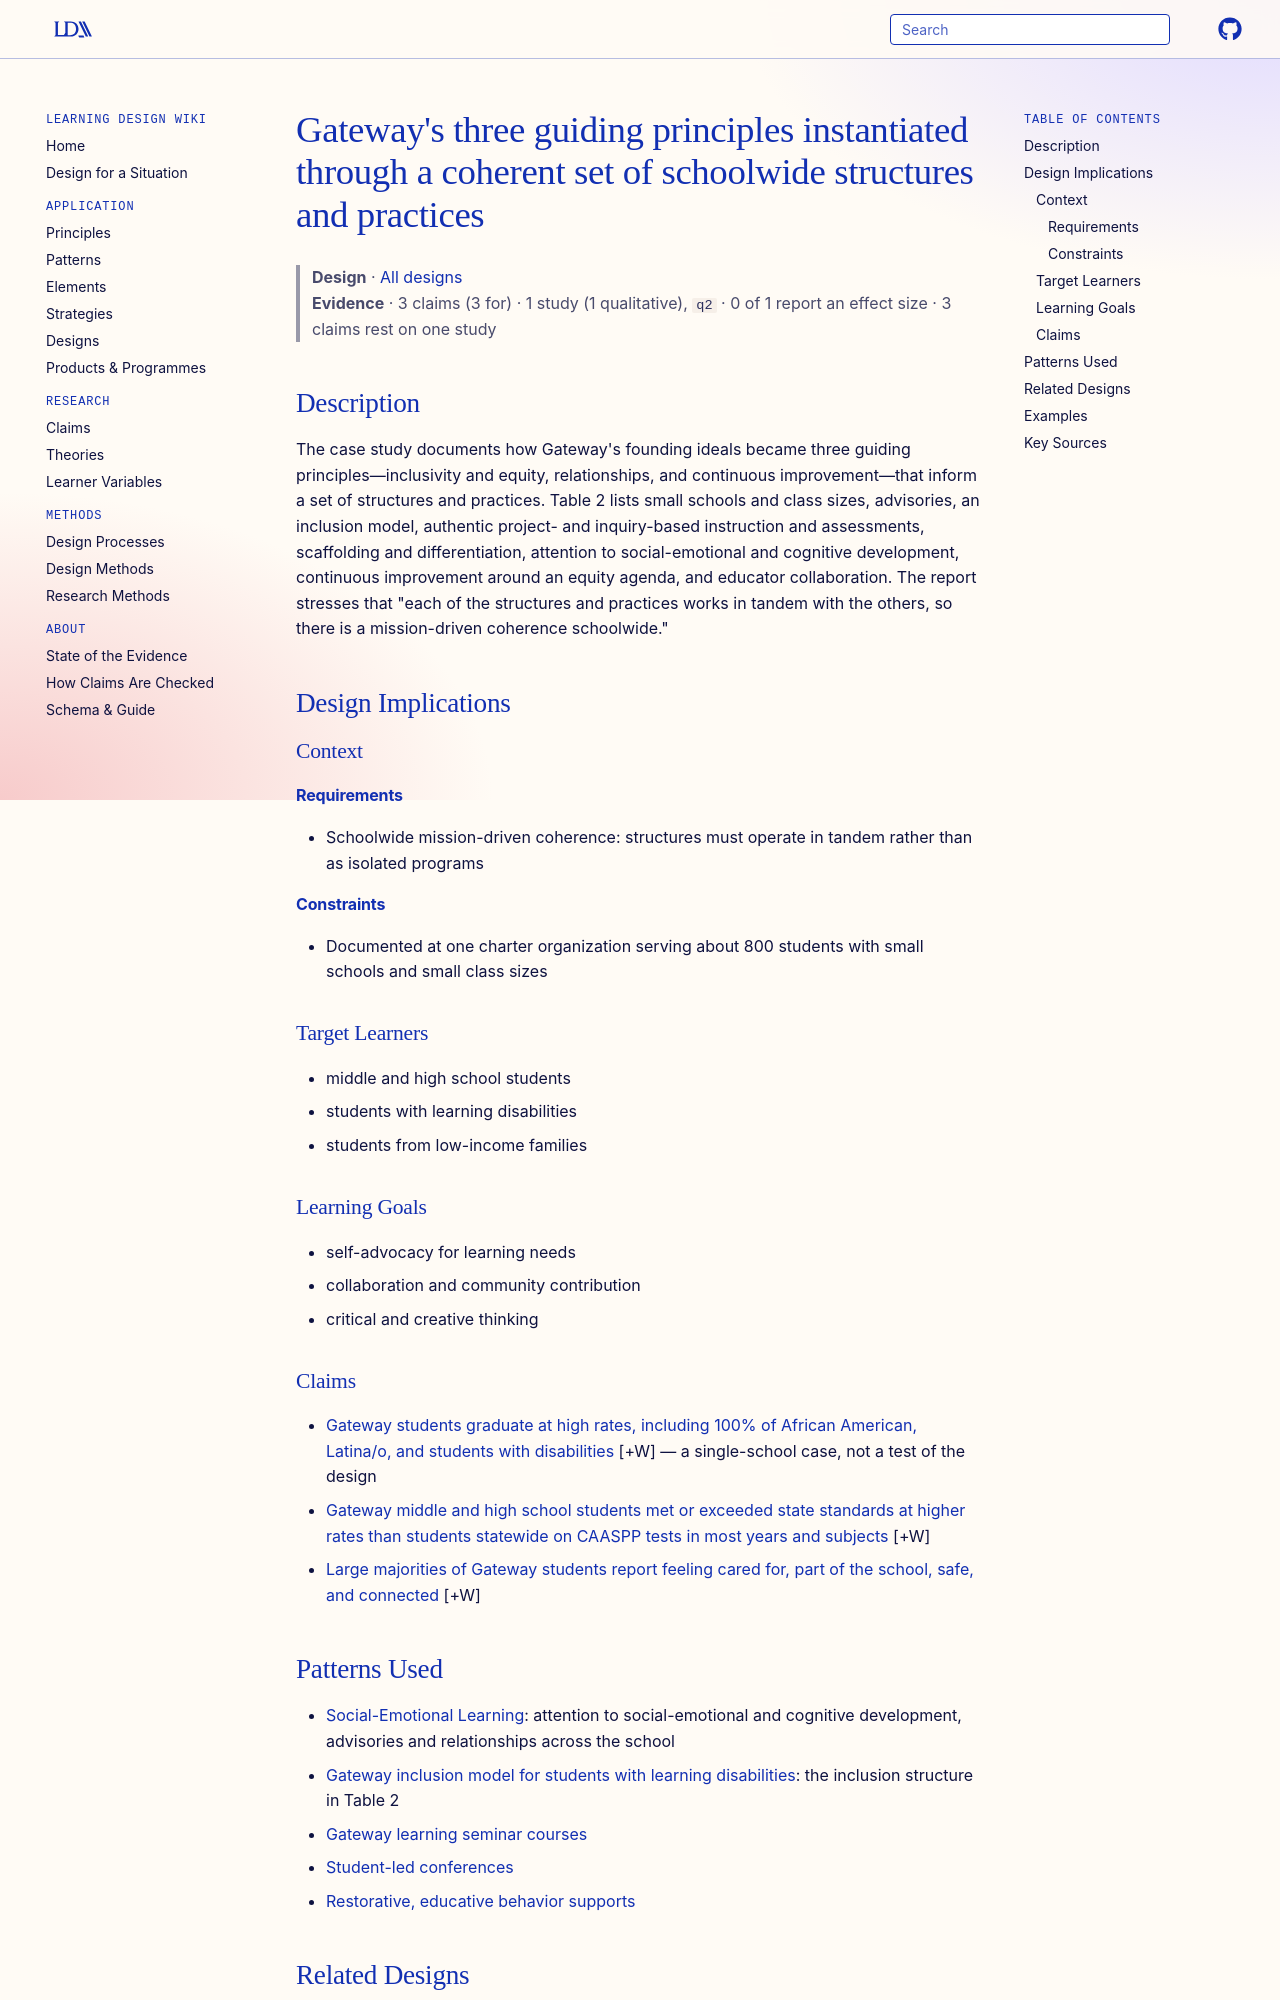

repository: Learning-Design-Alliance/learning-wiki · page: designs/gateway-guiding-principles-structures-pattern/index.html · generator: mkdocs

---
type: design
id: gateway-guiding-principles-structures-pattern
title: "Gateway's three guiding principles instantiated through a coherent set of schoolwide structures and practices"
description: "The case study documents how Gateway's founding ideals became three guiding principles—inclusivity and equity, relationships, and continuous improvement—that inform a set of structures and practices."
status: review
generated:
  by: "process:settle-candidates"
  at: 2026-10-10
sources:
  - id: cook-harvey-2020
    resource: "http://learningpolicyinstitute.org/product/social-and-emotional-learning-case-study-gateway"
    title: "Cook-Harvey, C. M., Flook, L., Efland, E., & Darling-Hammond, L. (2020). Teaching for powerful learning: Lessons from Gateway Public Schools. Palo Alto, CA: Learning Policy Institute. http://learningpolicyinstitute.org/product/social-and-emotional-learning-case-study-gateway"
    author: "Cook-Harvey, C. M., Flook, L., Efland, E., & Darling-Hammond, L"
---

# Gateway's three guiding principles instantiated through a coherent set of schoolwide structures and practices

> **Design** · [All designs](index.md)
> **Evidence** · 3 claims (3 for) · 1 study (1 qualitative), `q2` · 0 of 1 report an effect size · 3 claims rest on one study

## Description
The case study documents how Gateway's founding ideals became three guiding principles—inclusivity and equity, relationships, and continuous improvement—that inform a set of structures and practices. Table 2 lists small schools and class sizes, advisories, an inclusion model, authentic project- and inquiry-based instruction and assessments, scaffolding and differentiation, attention to social-emotional and cognitive development, continuous improvement around an equity agenda, and educator collaboration. The report stresses that "each of the structures and practices works in tandem with the others, so there is a mission-driven coherence schoolwide."

## Design Implications

### Context
#### Requirements
- Schoolwide mission-driven coherence: structures must operate in tandem rather than as isolated programs
#### Constraints
- Documented at one charter organization serving about 800 students with small schools and small class sizes

### Target Learners
- middle and high school students
- students with learning disabilities
- students from low-income families

### Learning Goals
- self-advocacy for learning needs
- collaboration and community contribution
- critical and creative thinking

### Claims
- [Gateway students graduate at high rates, including 100% of African American, Latina/o, and students with disabilities](../claims/gateway-98-percent-four-year-graduation-rate.md) [+W] — a single-school case, not a test of the design
- [Gateway middle and high school students met or exceeded state standards at higher rates than students statewide on CAASPP tests in most years and subjects](../claims/gateway-caaspp-outperforms-statewide.md) [+W]
- [Large majorities of Gateway students report feeling cared for, part of the school, safe, and connected](../claims/gateway-climate-survey-belonging.md) [+W]
